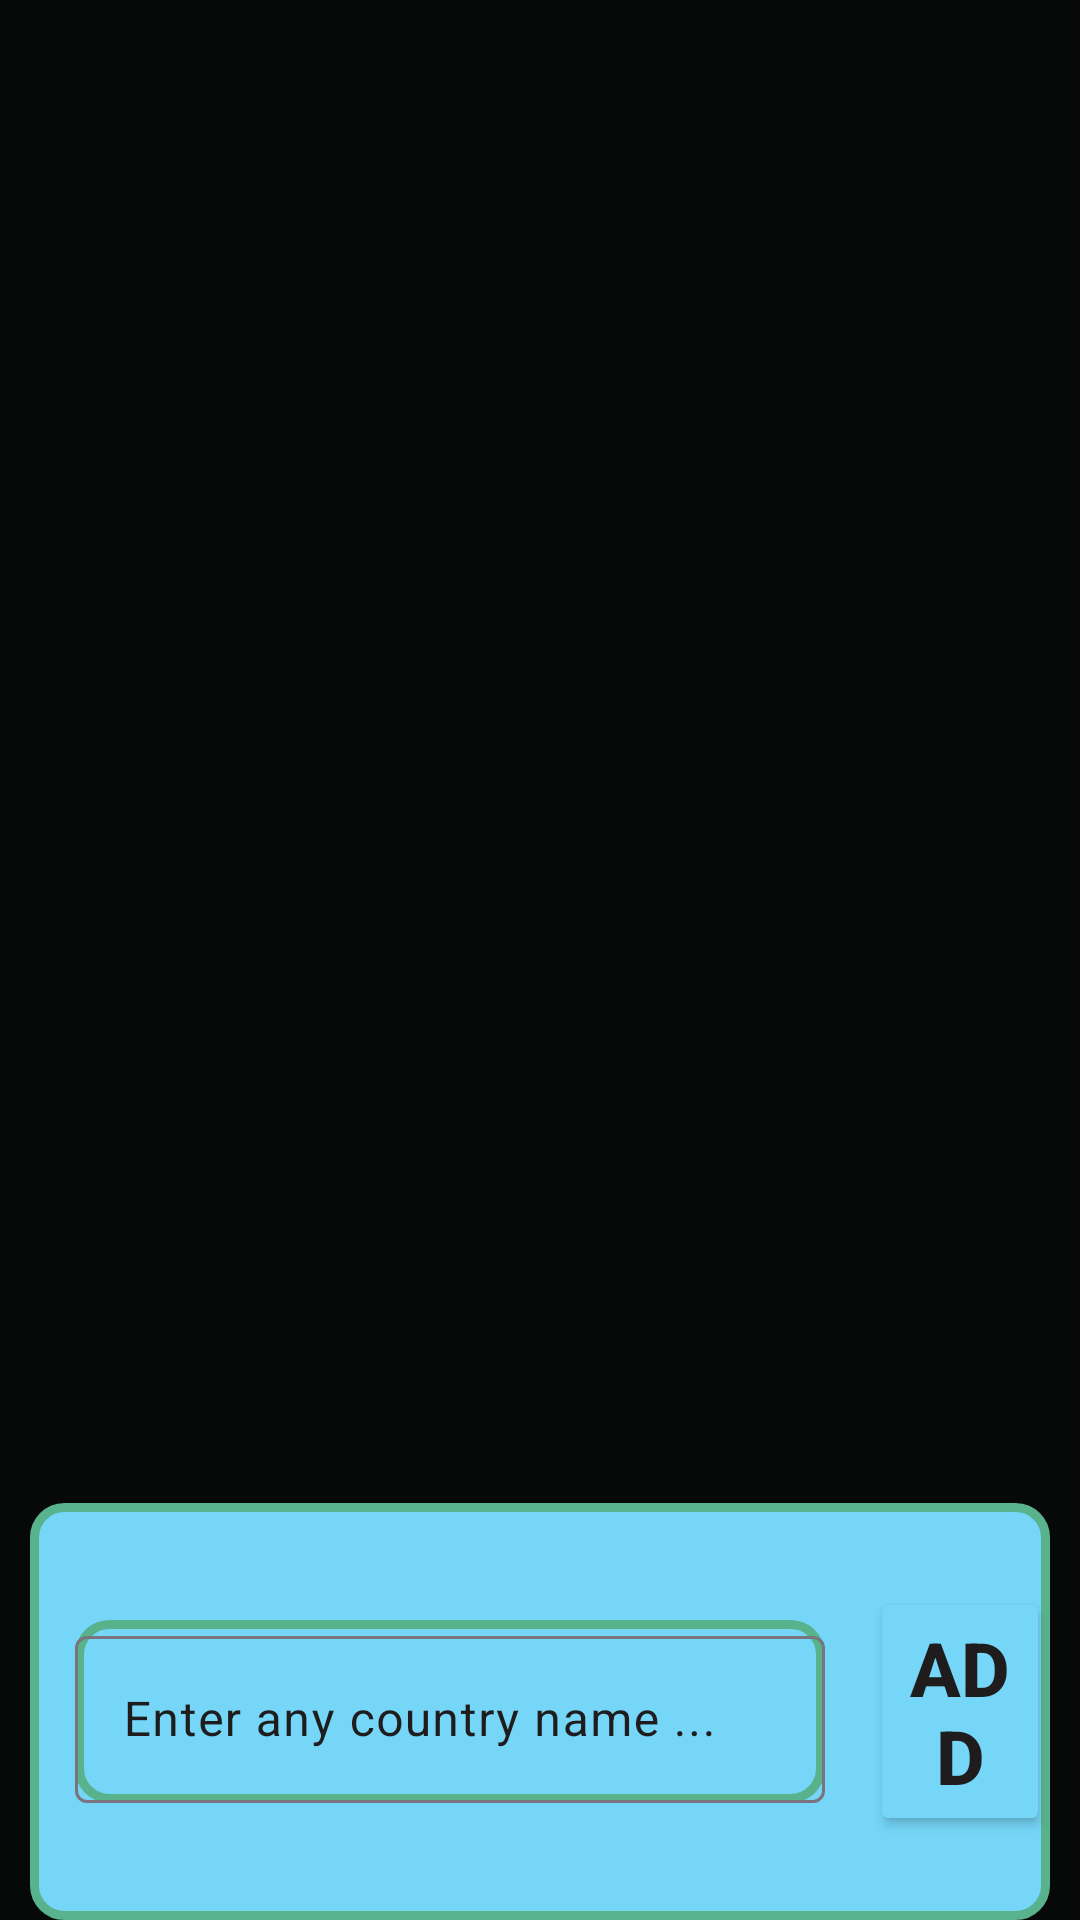

The Android layout XML behind this screen, and the referenced resources:
<!-- AndroidManifest.xml: application theme Theme.AddItemOnRecyclerView -->
<!-- res/layout/activity_main.xml -->
<?xml version="1.0" encoding="utf-8"?>
<LinearLayout xmlns:android="http://schemas.android.com/apk/res/android"
    xmlns:app="http://schemas.android.com/apk/res-auto"
    xmlns:tools="http://schemas.android.com/tools"
    android:layout_width="match_parent"
    android:layout_height="match_parent"
    tools:context=".MainActivity"
    android:orientation="vertical"
    android:background="#070908">
    <androidx.recyclerview.widget.RecyclerView
        android:id="@+id/recycler"
        android:layout_width="match_parent"
        android:layout_height="wrap_content"
        android:layout_weight="9"/>
    <LinearLayout
        android:layout_width="match_parent"
        android:layout_height="wrap_content"
        android:orientation="horizontal"
        android:gravity="center"
        android:layout_weight="1"
        android:background="@drawable/background"
        android:layout_marginHorizontal="10dp">

    <com.google.android.material.textfield.TextInputLayout
        android:id="@+id/textLayout"
        android:layout_width="250dp"
        android:layout_height="wrap_content"
        android:layout_marginHorizontal="15dp"
        android:background="@drawable/background"
        android:textColorHint="#1E1C1C">

        <com.google.android.material.textfield.TextInputEditText
            android:id="@+id/inputEdit"
            android:layout_width="match_parent"
            android:layout_height="wrap_content"
            android:hint="Enter any country name ..."
            android:inputType="text"/>

    </com.google.android.material.textfield.TextInputLayout>

    <Button
        android:id="@+id/btn"
        android:layout_width="wrap_content"
        android:layout_height="wrap_content"
        android:text="Add"
        app:strokeWidth="3dp"
        android:backgroundTint="#75D6F7"
        android:textColor="#1E1C1C"
        app:strokeColor="#58B38D"
        android:textSize="25dp"
        android:textStyle="bold"/>
    </LinearLayout>
</LinearLayout>
<!-- resources referenced by this layout -->
<resources>
  <!-- drawable background (drawable) -->
  <?xml version="1.0" encoding="utf-8"?>
  <shape xmlns:android="http://schemas.android.com/apk/res/android">
  <corners android:radius="10dp"/>
  
      <stroke android:width="3dp"
  
          android:color="#58B38D"/>
      <solid android:color="#75D6F7"/>
  </shape>
  <style name="Theme.AddItemOnRecyclerView" parent="Base.Theme.AddItemOnRecyclerView" />
  <style name="Base.Theme.AddItemOnRecyclerView" parent="Theme.Material3.DayNight.NoActionBar">
          
          
      </style>
</resources>
